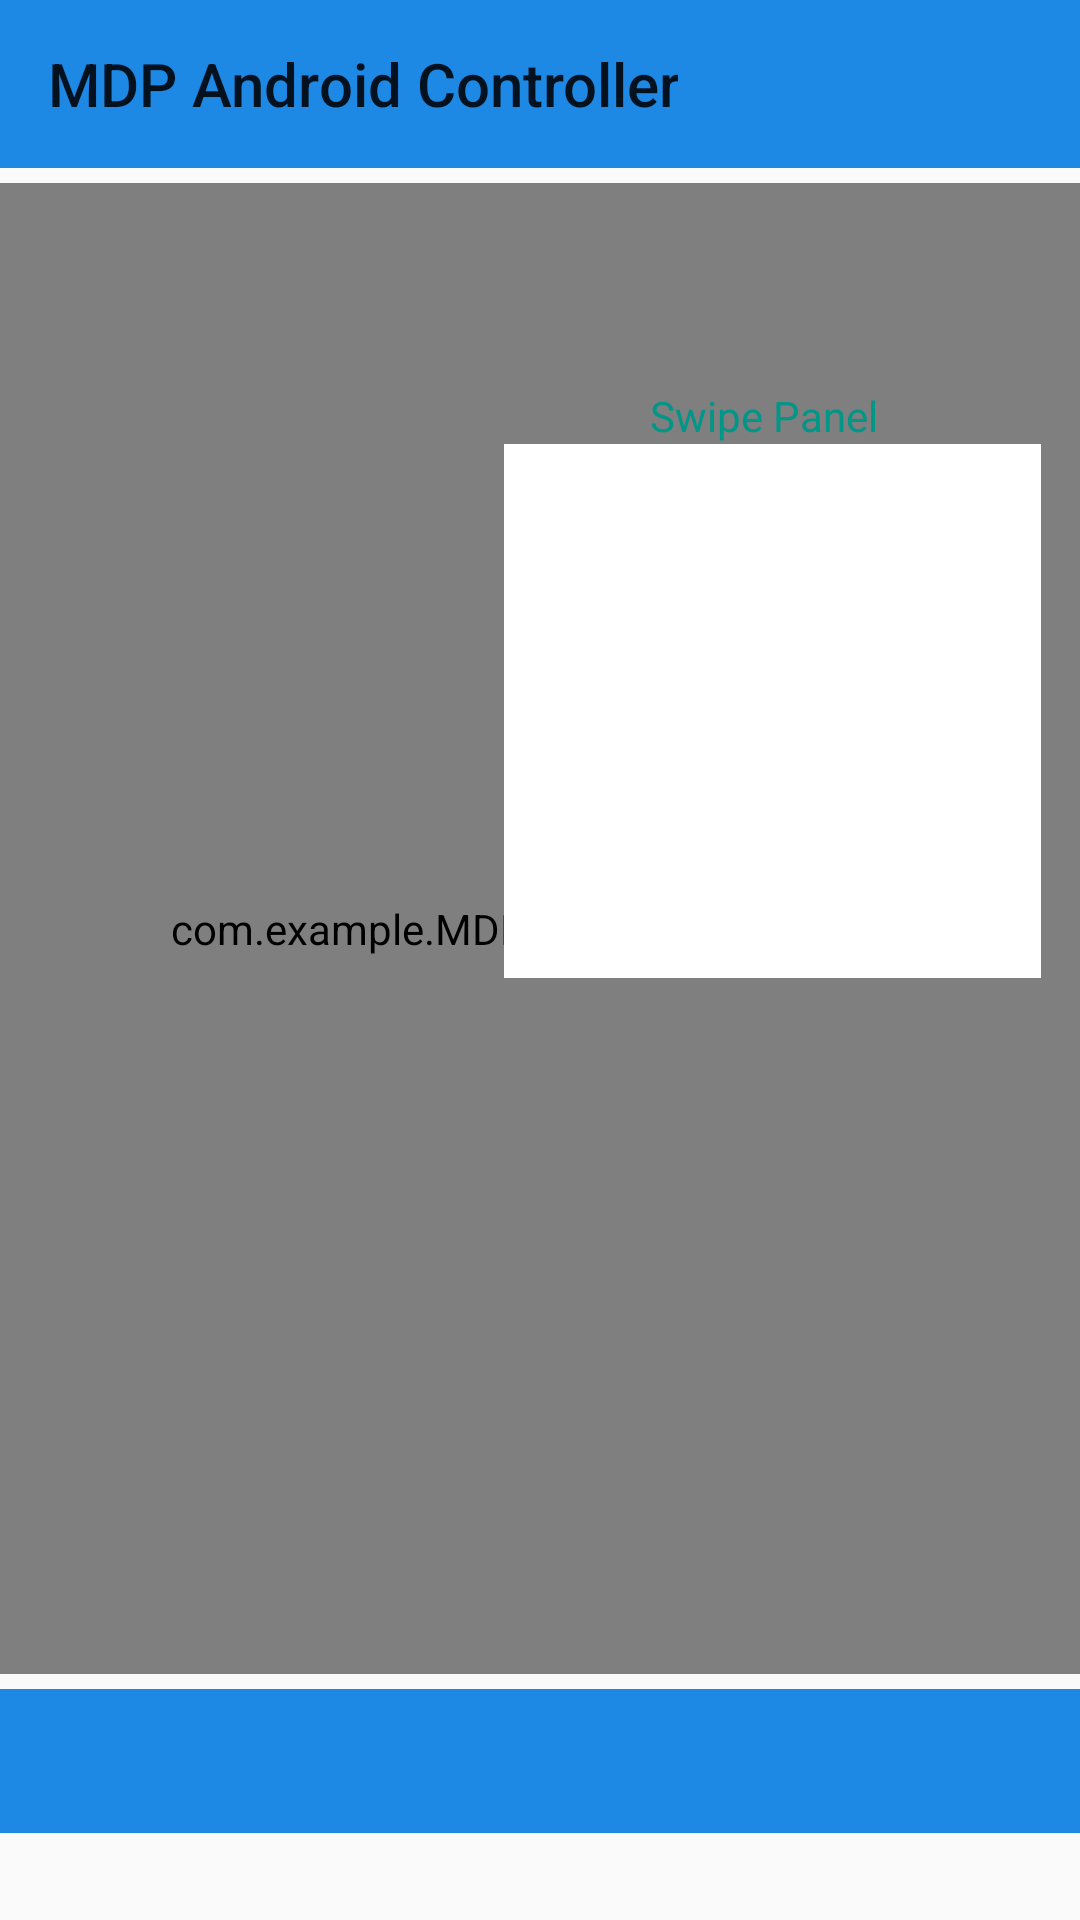

Reconstruct the res/layout file that produces this screen, plus the resources it refers to.
<!-- AndroidManifest.xml: application theme AppTheme -->
<!-- res/layout/activity_main_state2.xml -->
<?xml version="1.0" encoding="utf-8"?>
<androidx.coordinatorlayout.widget.CoordinatorLayout xmlns:android="http://schemas.android.com/apk/res/android"
    xmlns:app="http://schemas.android.com/apk/res-auto"
    xmlns:tools="http://schemas.android.com/tools"
    android:layout_width="match_parent"
    android:layout_height="match_parent"
    tools:context=".MainActivity">

    <View
        android:id="@+id/view2"
        android:layout_width="150dp"
        android:layout_height="2dp"
        android:layout_marginBottom="110dp"
        android:background="#c0c0c0"
        android:maxWidth="30dp"
        app:layout_constraintBottom_toBottomOf="parent"
        app:layout_constraintEnd_toEndOf="parent"
        app:layout_constraintStart_toEndOf="@+id/mapView" />

    <LinearLayout
        android:layout_width="match_parent"
        android:layout_height="match_parent"
        android:orientation="vertical">


        <androidx.appcompat.widget.Toolbar
            android:id="@+id/appBarLayout"
            android:layout_width="match_parent"
            android:layout_height="wrap_content"
            android:background="@color/colorBlue"
            android:orientation="horizontal">

            <TextView
                android:id="@+id/title"
                android:layout_width="wrap_content"
                android:layout_height="wrap_content"
                android:gravity="center"
                android:minHeight="?actionBarSize"
                android:padding="@dimen/appbar_padding"
                android:text="@string/app_name"
                android:textAppearance="@style/TextAppearance.Widget.AppCompat.Toolbar.Title"
                tools:layout_conversion_absoluteHeight="59dp"
                tools:layout_conversion_absoluteWidth="229dp"
                tools:layout_editor_absoluteX="0dp"
                tools:layout_editor_absoluteY="0dp" />

            <Button
                android:id="@+id/bluetoothButton"
                android:layout_width="45dp"
                android:layout_height="45dp"
                android:layout_marginLeft="185dp"
                android:background="@drawable/rounded_corner"
                android:backgroundTint="@color/colorBlue"
                android:foreground="@drawable/ic_outline_bluetooth_24" />

            <Button
                android:id="@+id/stateButton"
                android:layout_width="45dp"
                android:layout_height="45dp"
                android:layout_marginLeft="25dp"
                android:background="@drawable/rounded_corner"
                android:backgroundTint="@color/colorWhite"
                android:foreground="@drawable/ic_baseline_change_circle_24" />

        </androidx.appcompat.widget.Toolbar>

        <androidx.constraintlayout.widget.ConstraintLayout
            android:layout_width="match_parent"
            android:layout_height="507dp">

            <Button
                android:id="@+id/printMDFString"
                android:layout_width="178dp"
                android:layout_height="35dp"
                android:layout_marginBottom="60dp"
                android:background="@color/colorAbyss"
                android:text="Print MDF String"
                android:textColor="@color/colorWhite"
                app:layout_constraintBottom_toBottomOf="parent"
                app:layout_constraintEnd_toEndOf="parent"
                app:layout_constraintHorizontal_bias="0.571"
                app:layout_constraintStart_toEndOf="@+id/mapView" />

            <Button
                android:id="@+id/printImageString"
                android:layout_width="178dp"
                android:layout_height="35dp"
                android:layout_marginBottom="16dp"
                android:background="@color/colorAbyss"
                android:text="Print Image String"
                android:textColor="@color/colorWhite"
                app:layout_constraintBottom_toBottomOf="parent"
                app:layout_constraintEnd_toEndOf="parent"
                app:layout_constraintHorizontal_bias="0.571"
                app:layout_constraintStart_toEndOf="@+id/mapView" />

            <View
                android:layout_width="150dp"
                android:layout_height="2dp"
                android:layout_marginBottom="104dp"
                android:background="#c0c0c0"
                android:maxWidth="30dp"
                app:layout_constraintBottom_toBottomOf="parent"
                app:layout_constraintEnd_toEndOf="parent"
                app:layout_constraintHorizontal_bias="0.482"
                app:layout_constraintStart_toEndOf="@+id/mapView" />

            <View
                android:id="@+id/view"
                android:layout_width="150dp"
                android:layout_height="2dp"
                android:layout_marginBottom="228dp"
                android:background="#c0c0c0"
                android:maxWidth="30dp"
                app:layout_constraintBottom_toBottomOf="parent"
                app:layout_constraintEnd_toEndOf="parent"
                app:layout_constraintHorizontal_bias="0.482"
                app:layout_constraintStart_toEndOf="@+id/mapView" />

            <Button
                android:id="@+id/f2ActionButton"
                android:layout_width="85dp"
                android:layout_height="wrap_content"
                android:layout_marginStart="2dp"
                android:layout_marginLeft="2dp"
                android:layout_marginTop="10dp"
                android:background="@color/colorAbyss"
                android:clickable="true"
                android:contentDescription="F2"
                android:focusable="true"
                android:text="F2"
                android:textColor="@color/colorWhite"
                app:layout_constraintEnd_toEndOf="parent"
                app:layout_constraintHorizontal_bias="0.333"
                app:layout_constraintStart_toEndOf="@+id/f1ActionButton"
                app:layout_constraintTop_toBottomOf="@+id/configureButton" />

            <Button
                android:id="@+id/f1ActionButton"
                android:layout_width="85dp"
                android:layout_height="wrap_content"
                android:layout_marginStart="12dp"
                android:layout_marginLeft="12dp"
                android:layout_marginTop="10dp"
                android:background="@color/colorAbyss"
                android:clickable="true"
                android:contentDescription="F1"
                android:focusable="true"
                android:text="F1"
                android:textColor="@color/colorWhite"
                app:layout_constraintStart_toEndOf="@+id/mapView"
                app:layout_constraintTop_toBottomOf="@+id/configureButton" />

            <Button
                android:id="@+id/configureButton"
                android:layout_width="180dp"
                android:layout_height="45dp"
                android:layout_marginBottom="172dp"
                android:background="@color/colorAbyss"
                android:text="@string/configure"
                android:textColor="@color/colorWhite"
                app:layout_constraintBottom_toBottomOf="parent"
                app:layout_constraintEnd_toEndOf="parent"
                app:layout_constraintHorizontal_bias="0.538"
                app:layout_constraintStart_toEndOf="@+id/mapView" />

            <TextView
                android:id="@+id/robotStatusTextView"
                android:layout_width="141dp"
                android:layout_height="33dp"
                android:layout_marginStart="8dp"
                android:layout_marginEnd="8dp"
                android:background="#DBD8D4"
                android:gravity="center"
                android:scrollbars="vertical"
                android:text="Not Available"
                android:textAlignment="center"
                android:textColor="@color/colorBlue"
                android:textSize="15sp"
                app:layout_constraintEnd_toEndOf="parent"
                app:layout_constraintHorizontal_bias="0.574"
                app:layout_constraintStart_toEndOf="@+id/mapView"
                app:layout_constraintTop_toBottomOf="@+id/robotStatusTitleTextView" />

            <TextView
                android:id="@+id/robotStatusTitleTextView"
                android:layout_width="140dp"
                android:layout_height="25dp"
                android:layout_marginStart="8dp"
                android:layout_marginTop="4dp"
                android:layout_marginEnd="8dp"
                android:background="@color/colorBlue"
                android:text="Robot Status"
                android:textAlignment="center"
                android:textSize="15sp"
                android:textStyle="bold"
                app:layout_constraintEnd_toEndOf="parent"
                app:layout_constraintHorizontal_bias="0.58"
                app:layout_constraintStart_toEndOf="@+id/mapView"
                app:layout_constraintTop_toTopOf="parent" />

            <view
                android:id="@+id/mapView"
                class="com.example.MDP_Android.ui.main.GridMap"
                android:layout_width="394dp"
                android:layout_height="497dp"
                app:layout_constraintBottom_toBottomOf="parent"
                app:layout_constraintEnd_toEndOf="parent"
                app:layout_constraintHorizontal_bias="0.0"
                app:layout_constraintStart_toStartOf="parent"
                app:layout_constraintTop_toTopOf="parent" />

            <ImageView
                android:id="@+id/swipeGestureView"
                android:layout_width="179dp"
                android:layout_height="178dp"
                android:layout_marginTop="30dp"
                android:layout_marginEnd="13dp"
                android:layout_marginRight="13dp"
                android:background="#FFFFFF"
                app:layout_constraintBottom_toBottomOf="@+id/view"
                app:layout_constraintEnd_toEndOf="parent"
                app:layout_constraintTop_toBottomOf="@+id/robotStatusTextView"
                app:layout_constraintVertical_bias="0.0"
                app:srcCompat="@drawable/swipe_bg" />

            <TextView
                android:id="@+id/textView"
                android:layout_width="wrap_content"
                android:layout_height="wrap_content"
                android:layout_marginTop="6dp"
                android:layout_marginEnd="64dp"
                android:layout_marginRight="64dp"
                android:text="Swipe Panel "
                android:textColor="@color/colorGreen"
                app:layout_constraintBottom_toTopOf="@+id/swipeGestureView"
                app:layout_constraintEnd_toEndOf="parent"
                app:layout_constraintTop_toBottomOf="@+id/robotStatusTextView"
                app:layout_constraintVertical_bias="1.0" />

        </androidx.constraintlayout.widget.ConstraintLayout>

        <androidx.viewpager.widget.ViewPager
            android:id="@+id/view_pager_state2"
            android:layout_width="match_parent"
            android:layout_height="match_parent"
            app:layout_behavior="@string/appbar_scrolling_view_behavior" >

            <com.google.android.material.tabs.TabLayout
                android:id="@+id/tabs_state2"
                android:layout_width="match_parent"
                android:layout_height="wrap_content"
                android:background="@color/colorBlue"
                app:tabGravity="fill"/>
        </androidx.viewpager.widget.ViewPager>

    </LinearLayout>

</androidx.coordinatorlayout.widget.CoordinatorLayout>
<!-- resources referenced by this layout -->
<resources>
  <color name="colorAbyss">#000000</color>
  <color name="colorBlue">#1E88E5</color>
  <color name="colorGreen">#009688</color>
  <color name="colorWhite">#FFFFFF</color>
  <!-- drawable ic_baseline_change_circle_24 (drawable) -->
  <vector android:height="36dp" android:tint="?attr/colorControlNormal"
      android:viewportHeight="24" android:viewportWidth="24"
      android:width="36dp" xmlns:android="http://schemas.android.com/apk/res/android">
      <path android:fillColor="@android:color/white" android:pathData="M12,2C6.48,2 2,6.48 2,12c0,5.52 4.48,10 10,10s10,-4.48 10,-10C22,6.48 17.52,2 12,2zM12.06,19v-2.01c-0.02,0 -0.04,0 -0.06,0c-1.28,0 -2.56,-0.49 -3.54,-1.46c-1.71,-1.71 -1.92,-4.35 -0.64,-6.29l1.1,1.1c-0.71,1.33 -0.53,3.01 0.59,4.13c0.7,0.7 1.62,1.03 2.54,1.01v-2.14l2.83,2.83L12.06,19zM16.17,14.76l-1.1,-1.1c0.71,-1.33 0.53,-3.01 -0.59,-4.13C13.79,8.84 12.9,8.5 12,8.5c-0.02,0 -0.04,0 -0.06,0v2.15L9.11,7.83L11.94,5v2.02c1.3,-0.02 2.61,0.45 3.6,1.45C17.24,10.17 17.45,12.82 16.17,14.76z"/>
  </vector>
  <!-- drawable ic_outline_bluetooth_24 (drawable) -->
  <vector android:height="56dp" android:tint="?attr/colorControlNormal"
      android:viewportHeight="24" android:viewportWidth="24"
      android:width="56dp" xmlns:android="http://schemas.android.com/apk/res/android">
      <path android:fillColor="@android:color/white" android:pathData="M17.71,7.71L12,2h-1v7.59L6.41,5 5,6.41 10.59,12 5,17.59 6.41,19 11,14.41L11,22h1l5.71,-5.71 -4.3,-4.29 4.3,-4.29zM13,5.83l1.88,1.88L13,9.59L13,5.83zM14.88,16.29L13,18.17v-3.76l1.88,1.88z"/>
  </vector>
  <!-- drawable swipe_bg: png bitmap (drawable, 6510 bytes) -->
  <string name="app_name">MDP Android Controller</string>
  <string name="configure">Reconfigure</string>
  <style name="AppTheme" parent="Theme.AppCompat.Light.DarkActionBar">
          
          <item name="colorPrimary">@color/colorPrimary</item>
          <item name="colorPrimaryDark">@color/colorBlue</item>
          <item name="colorAccent">@color/colorAccent</item>
      </style>
  <color name="colorPrimary">#f48fb1</color>
  <color name="colorAccent">#aa647b </color>
</resources>
